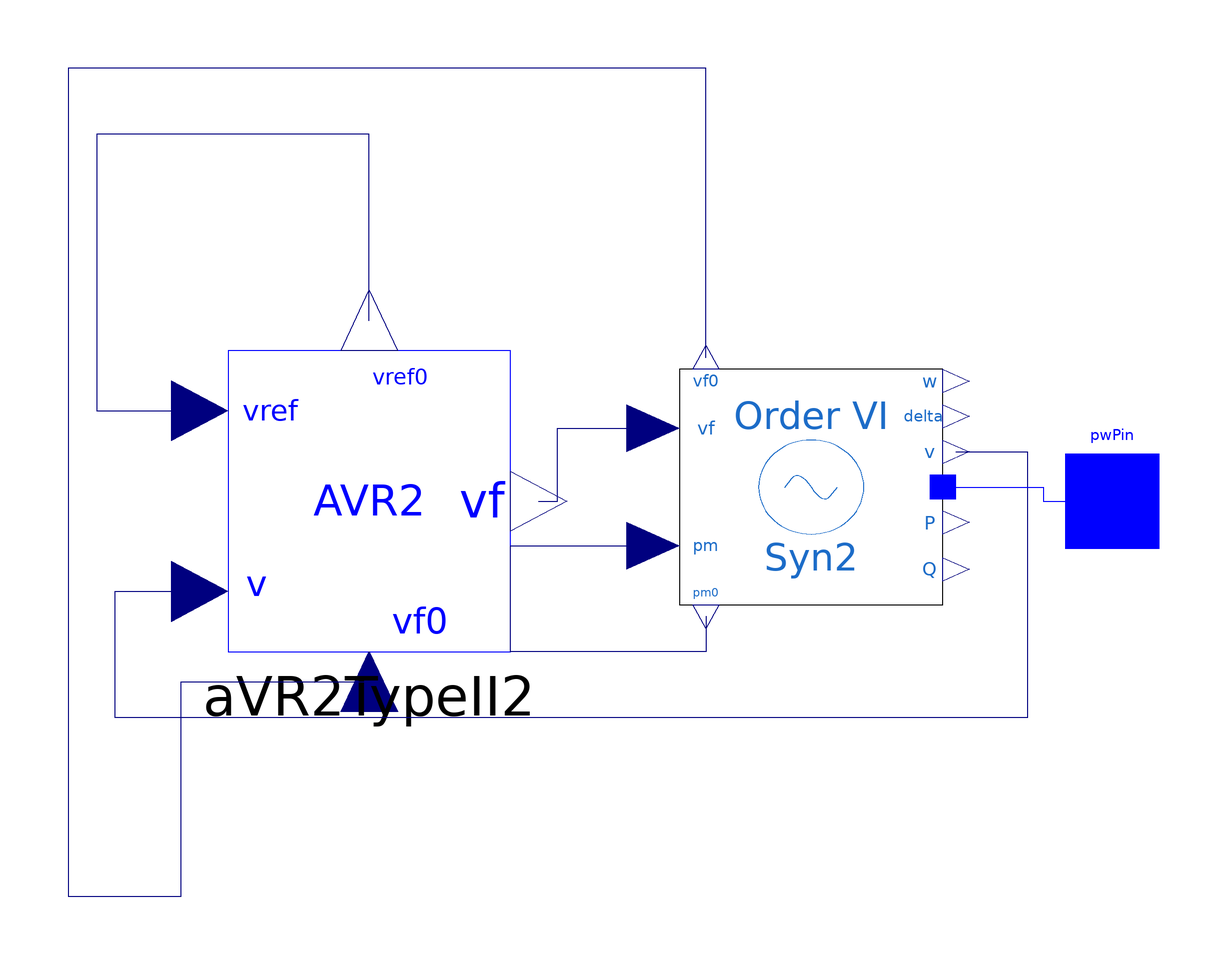

The component connection diagram of the Modelica model below, drawn from its own Placement and Line annotations.

model GroupBus3
  extends OpenIPSL.Electrical.Essentials.pfComponent;
  parameter Real vf0=2.045032675265054 "Initial field voltage";
  parameter Real vref0=1.112638137121514 "Reference voltage AVR";
  OpenIPSL.Electrical.Controls.PSAT.AVR.AVRTypeII aVR2TypeII2(
    Ta=0.02,
    Tf=1,
    Ke=1,
    Tr=0.001,
    Ka=20,
    Kf=0.001,
    Te=1.98,
    v0=V_0,
    vrmin=0,
    vrmax=4.38) annotation (Placement(transformation(
        extent={{-30,-32},{30,32}},
        rotation=0,
        origin={-28,-2})));
  OpenIPSL.Electrical.Machines.PSAT.Order6 Syn2(
    Sn=60,
    Vn=69,
    V_b=V_b,
    fn=60,
    ra=0.0031,
    xq=0.98,
    x1d=0.1850,
    x1q=0.36,
    x2d=0.13,
    x2q=0.13,
    T1d0=6.1,
    T1q0=0.3,
    T2q0=0.099,
    M=2*6.54,
    D=2,
    V_0=V_0,
    xd=1.05,
    angle_0=angle_0,
    P_0=P_0,
    Q_0=Q_0) annotation (Placement(transformation(
        extent={{-28,-25},{28,25}},
        rotation=0,
        origin={66,1})));
  OpenIPSL.Interfaces.PwPin pwPin annotation (Placement(transformation(extent={
            {120,-12},{140,8}}),iconTransformation(extent={{120,-12},{140,8}})));
equation
  connect(aVR2TypeII2.vf, Syn2.vf) annotation (Line(points={{8,-2},{12,-2},{12,
          13.5},{32.4,13.5}}, color={0,0,127}));
  connect(Syn2.v, aVR2TypeII2.v) annotation (Line(points={{96.8,8.5},{112,8.5},
          {112,-48},{-82,-48},{-82,-21.2},{-64,-21.2}}, color={0,0,127}));
  connect(Syn2.p, pwPin) annotation (Line(points={{94,1},{115.4,1},{115.4,-2},{
          130,-2}}, color={0,0,255}));
  connect(Syn2.pm0, Syn2.pm) annotation (Line(points={{43.6,-26.5},{43.6,-34},{
          2,-34},{2,-11.5},{32.4,-11.5}}, color={0,0,127}));
  connect(aVR2TypeII2.vref0, aVR2TypeII2.vref) annotation (Line(points={{-28,
          36.4},{-28,72},{-28,76},{-86,76},{-86,17.2},{-64,17.2}}, color={0,0,
          127}));
  connect(Syn2.vf0, aVR2TypeII2.vf0) annotation (Line(points={{43.6,28.5},{43.6,
          90},{-92,90},{-92,-86},{-68,-86},{-68,-40.4},{-28,-40.4}}, color={0,0,
          127}));
  annotation (
    Diagram(coordinateSystem(preserveAspectRatio=false, extent={{-100,-100},{
            120,100}})),
    Icon(coordinateSystem(extent={{-100,-100},{120,100}}, preserveAspectRatio=
            false), graphics={Ellipse(extent={{-80,78},{112,-74}}, lineColor={
          28,108,200}),Line(points={{-8,26},{18,-6},{36,20}}, color={28,108,200}),
          Line(points={{-24,2},{-8,26}}, color={28,108,200}),Text(
          extent={{-14,-24},{24,-56}},
          lineColor={28,108,200},
          textString="Gen3 6")}),
    Documentation(info="<html>
<table cellspacing=\"1\" cellpadding=\"1\" border=\"1\">
<tr>
<td><p>Reference</p></td>
<td>PSAT Manual 2.1.8</td>
</tr>
<tr>
<td><p>Last update</p></td>
<td>13/07/2015</td>
</tr>
<tr>
<td><p>Author</p></td>
<td><p>MAA Murad,SmarTS Lab, KTH Royal Institute of Technology</p></td>
</tr>
<tr>
<td><p>Contact</p></td>
<td><p><a href=\"mailto:luigiv@kth.se\">luigiv@kth.se</a></p></td>
</tr>
</table>
<p><br><span style=\"font-family: MS Shell Dlg 2;\">&LT;OpenIPSL: iTesla Power System Library&GT;</span></p>
<p><span style=\"font-family: MS Shell Dlg 2;\">Copyright 2015 RTE (France), AIA (Spain), KTH (Sweden) and DTU (Denmark)</span></p>
<ul>
<li><span style=\"font-family: MS Shell Dlg 2;\">RTE: http://www.rte-france.com/ </span></li>
<li><span style=\"font-family: MS Shell Dlg 2;\">AIA: http://www.aia.es/en/energy/</span></li>
<li><span style=\"font-family: MS Shell Dlg 2;\">KTH: https://www.kth.se/en</span></li>
<li><span style=\"font-family: MS Shell Dlg 2;\">DTU:http://www.dtu.dk/english</span></li>
</ul>
<p><span style=\"font-family: MS Shell Dlg 2;\">The authors can be contacted by email: info at itesla-ipsl dot org</span></p>
<p><span style=\"font-family: MS Shell Dlg 2;\">This package is part of the iTesla Power System Library (&QUOT;OpenIPSL&QUOT;) .</span></p>
<p><span style=\"font-family: MS Shell Dlg 2;\">The OpenIPSL is free software: you can redistribute it and/or modify it under the terms of the GNU Lesser General Public License as published by the Free Software Foundation, either version 3 of the License, or (at your option) any later version.</span></p>
<p><span style=\"font-family: MS Shell Dlg 2;\">The OpenIPSL is distributed in the hope that it will be useful, but WITHOUT ANY WARRANTY; without even the implied warranty of MERCHANTABILITY or FITNESS FOR A PARTICULAR PURPOSE. See the GNU Lesser General Public License for more details.</span></p>
<p><span style=\"font-family: MS Shell Dlg 2;\">You should have received a copy of the GNU Lesser General Public License along with the OpenIPSL. If not, see &LT;http://www.gnu.org/licenses/&GT;.</span></p>
</html>"));
end GroupBus3;